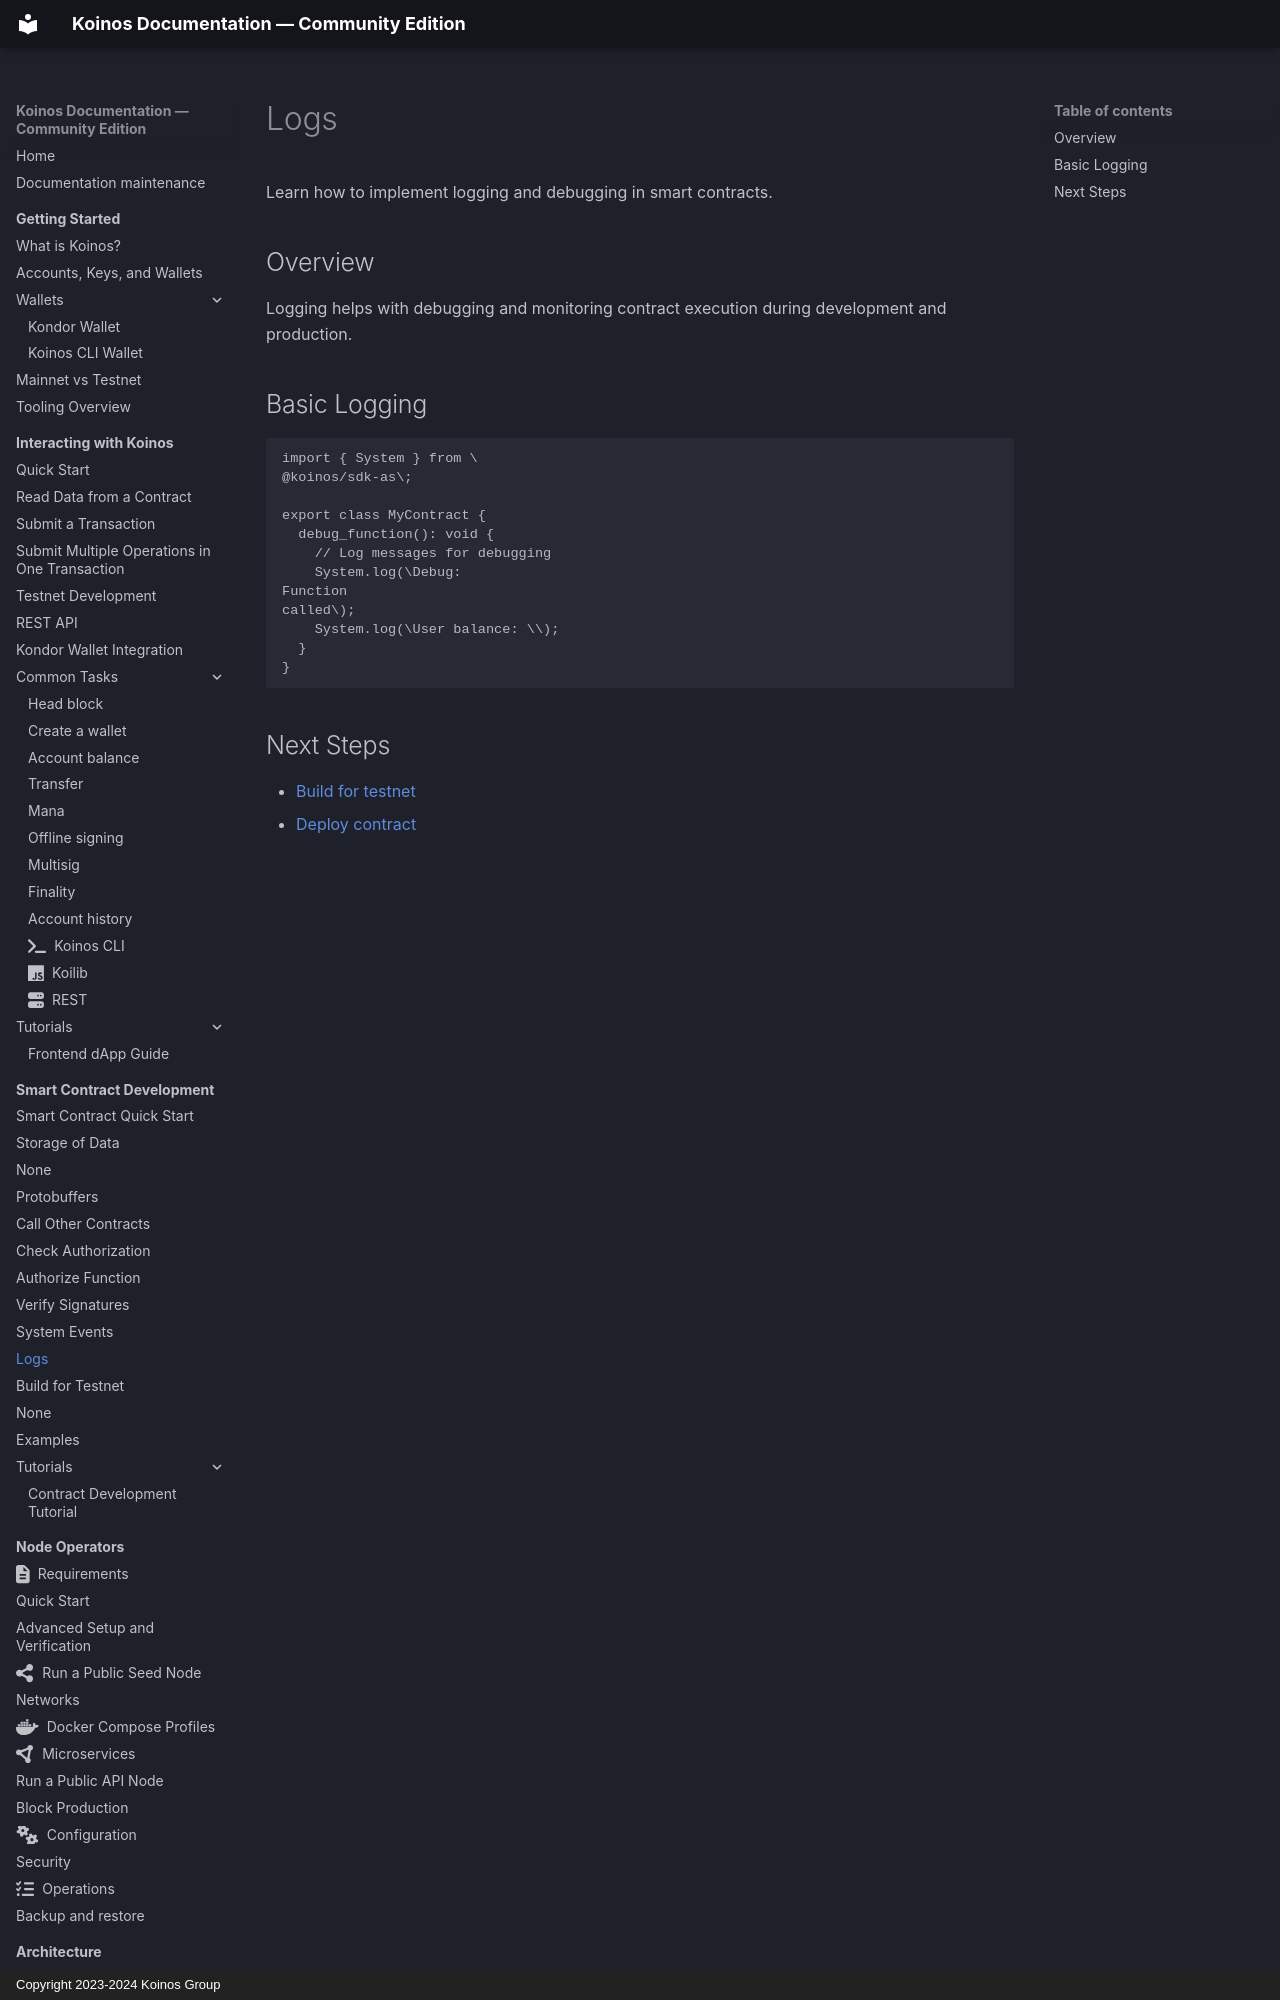

repository: pgarciagon/koinos-docs · page: contracts/logs/index.html · generator: mkdocs · copyright: Copyright 2023-2024 Koinos Group

# Logs

Learn how to implement logging and debugging in smart contracts.

## Overview

Logging helps with debugging and monitoring contract execution during development and production.

## Basic Logging

```	ypescript
import { System } from \
@koinos/sdk-as\;
